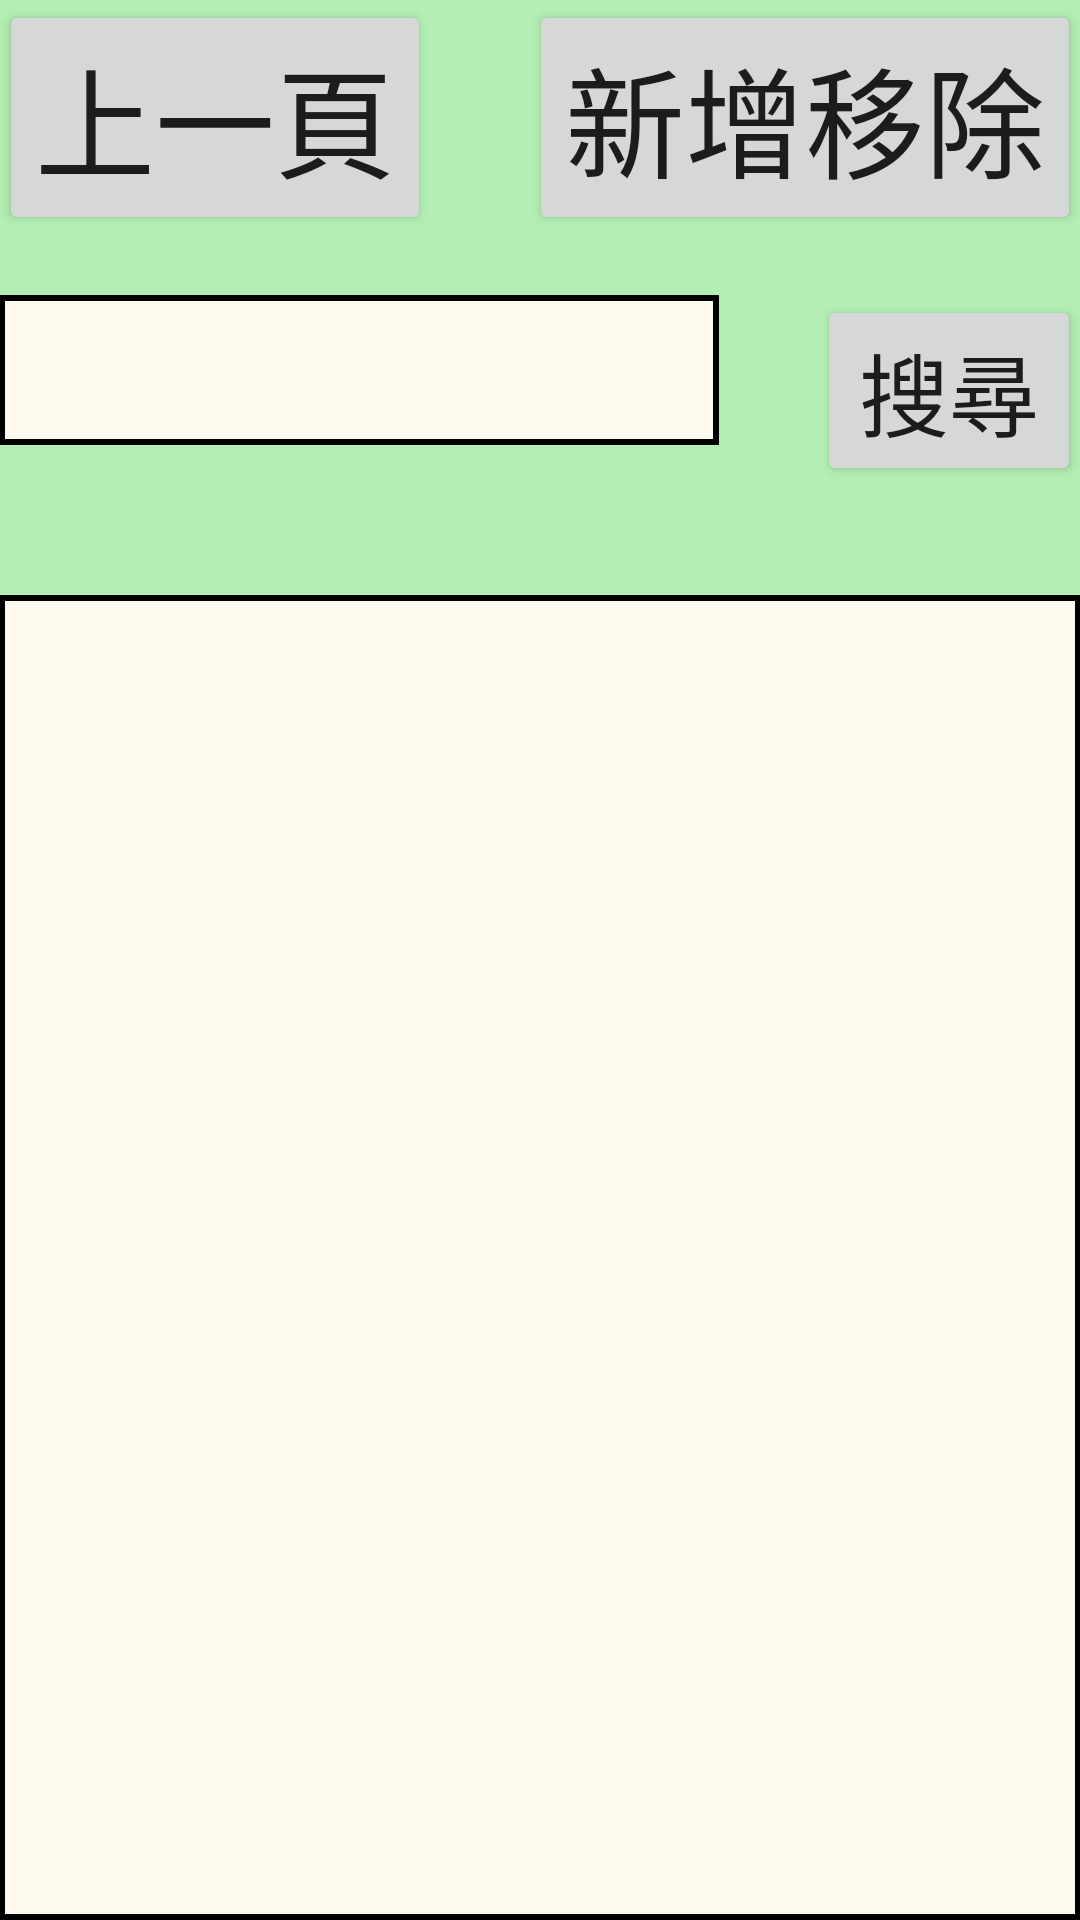

Layout XML and referenced resources for this Android screen:
<!-- AndroidManifest.xml: application theme AppTheme -->
<!-- res/layout/activity_product.xml -->
<RelativeLayout xmlns:android="http://schemas.android.com/apk/res/android"
    xmlns:tools="http://schemas.android.com/tools"
    android:layout_width="match_parent"
    android:layout_height="match_parent"
    android:paddingBottom="@dimen/activity_vertical_margin"
    android:paddingLeft="@dimen/activity_horizontal_margin"
    android:paddingRight="@dimen/activity_horizontal_margin"
    android:paddingTop="@dimen/activity_vertical_margin"
    tools:context="com.example.simple_storage.Product"
    android:background="#B4EEB4" >

    <Button
        android:id="@+id/product_change"
        android:layout_width="wrap_content"
        android:layout_height="wrap_content"
        android:layout_alignParentRight="true"
        android:layout_alignParentTop="true"
        android:text="新增移除"
        android:textSize="40dp" />

    <EditText
        android:id="@+id/product_searchedit"
        android:layout_width="wrap_content"
        android:layout_height="wrap_content"
        android:layout_alignLeft="@+id/product_back"
        android:layout_below="@+id/product_back"
        android:layout_marginTop="20dp"
        android:background="@drawable/shape"
        android:ems="10"
        android:height="50dp"
        android:textSize="40dp"
        android:width="240dp" />

    <RelativeLayout
        android:layout_width="wrap_content"
        android:layout_height="wrap_content"
        android:layout_below="@+id/product_resulttext"
        android:layout_alignParentBottom="true"
        android:layout_centerHorizontal="true"
        android:layout_marginTop="50dp"
        android:background="@drawable/shape" >

        <ListView
            android:id="@+id/product_listview1"
            android:layout_width="wrap_content"
            android:layout_height="wrap_content" 
            android:stackFromBottom = "false"/>

    </RelativeLayout>

    <Button
        android:id="@+id/product_back"
        android:layout_width="wrap_content"
        android:layout_height="wrap_content"
        android:layout_alignParentLeft="true"
        android:layout_alignParentTop="true"
        android:text="上一頁" 
        android:textSize="40dp"/>

    <TextView
        android:id="@+id/product_note"
        android:layout_width="wrap_content"
        android:layout_height="wrap_content"
        android:layout_alignBaseline="@+id/product_change"
        android:layout_alignBottom="@+id/product_change"
        android:layout_centerHorizontal="true"
        android:text="選擇移除產品"
        android:textSize="25dp"
        android:textAppearance="?android:attr/textAppearanceLarge"
        android:visibility="invisible"/>

    <TextView
        android:id="@+id/product_resulttext"
        android:layout_width="wrap_content"
        android:layout_height="wrap_content"
        android:layout_alignBottom="@+id/product_searchedit"
        android:layout_alignTop="@+id/product_searchedit"
        android:layout_marginLeft="20dp"
        android:layout_marginRight="10dp"
        android:layout_toLeftOf="@+id/product_search_button"
        android:layout_toRightOf="@+id/product_searchedit"
        android:textAppearance="?android:attr/textAppearanceLarge"
        android:textSize="30dp" />

    <Button
        android:id="@+id/product_search_button"
        android:layout_width="wrap_content"
        android:layout_height="wrap_content"
        android:layout_alignRight="@+id/product_change"
        android:layout_alignTop="@+id/product_resulttext"
        android:text="搜尋"
        android:textSize="30dp" />

</RelativeLayout>
<!-- resources referenced by this layout -->
<resources>
  <!-- drawable shape (drawable-hdpi) -->
  <?xml version="1.0" encoding="UTF-8"?>
  <shape xmlns:android="http://schemas.android.com/apk/res/android">
      <solid android:color="#fffaf0" /> 
      <stroke android:width="2dp" android:color="#000000" />
      <padding android:left="1dp" android:top="1dp" android:right="1dp" android:bottom="1dp"/>
  </shape>
  <style name="AppTheme" parent="AppBaseTheme">
          
      </style>
  <style name="AppBaseTheme" parent="Theme.AppCompat.Light">
          
      </style>
</resources>
